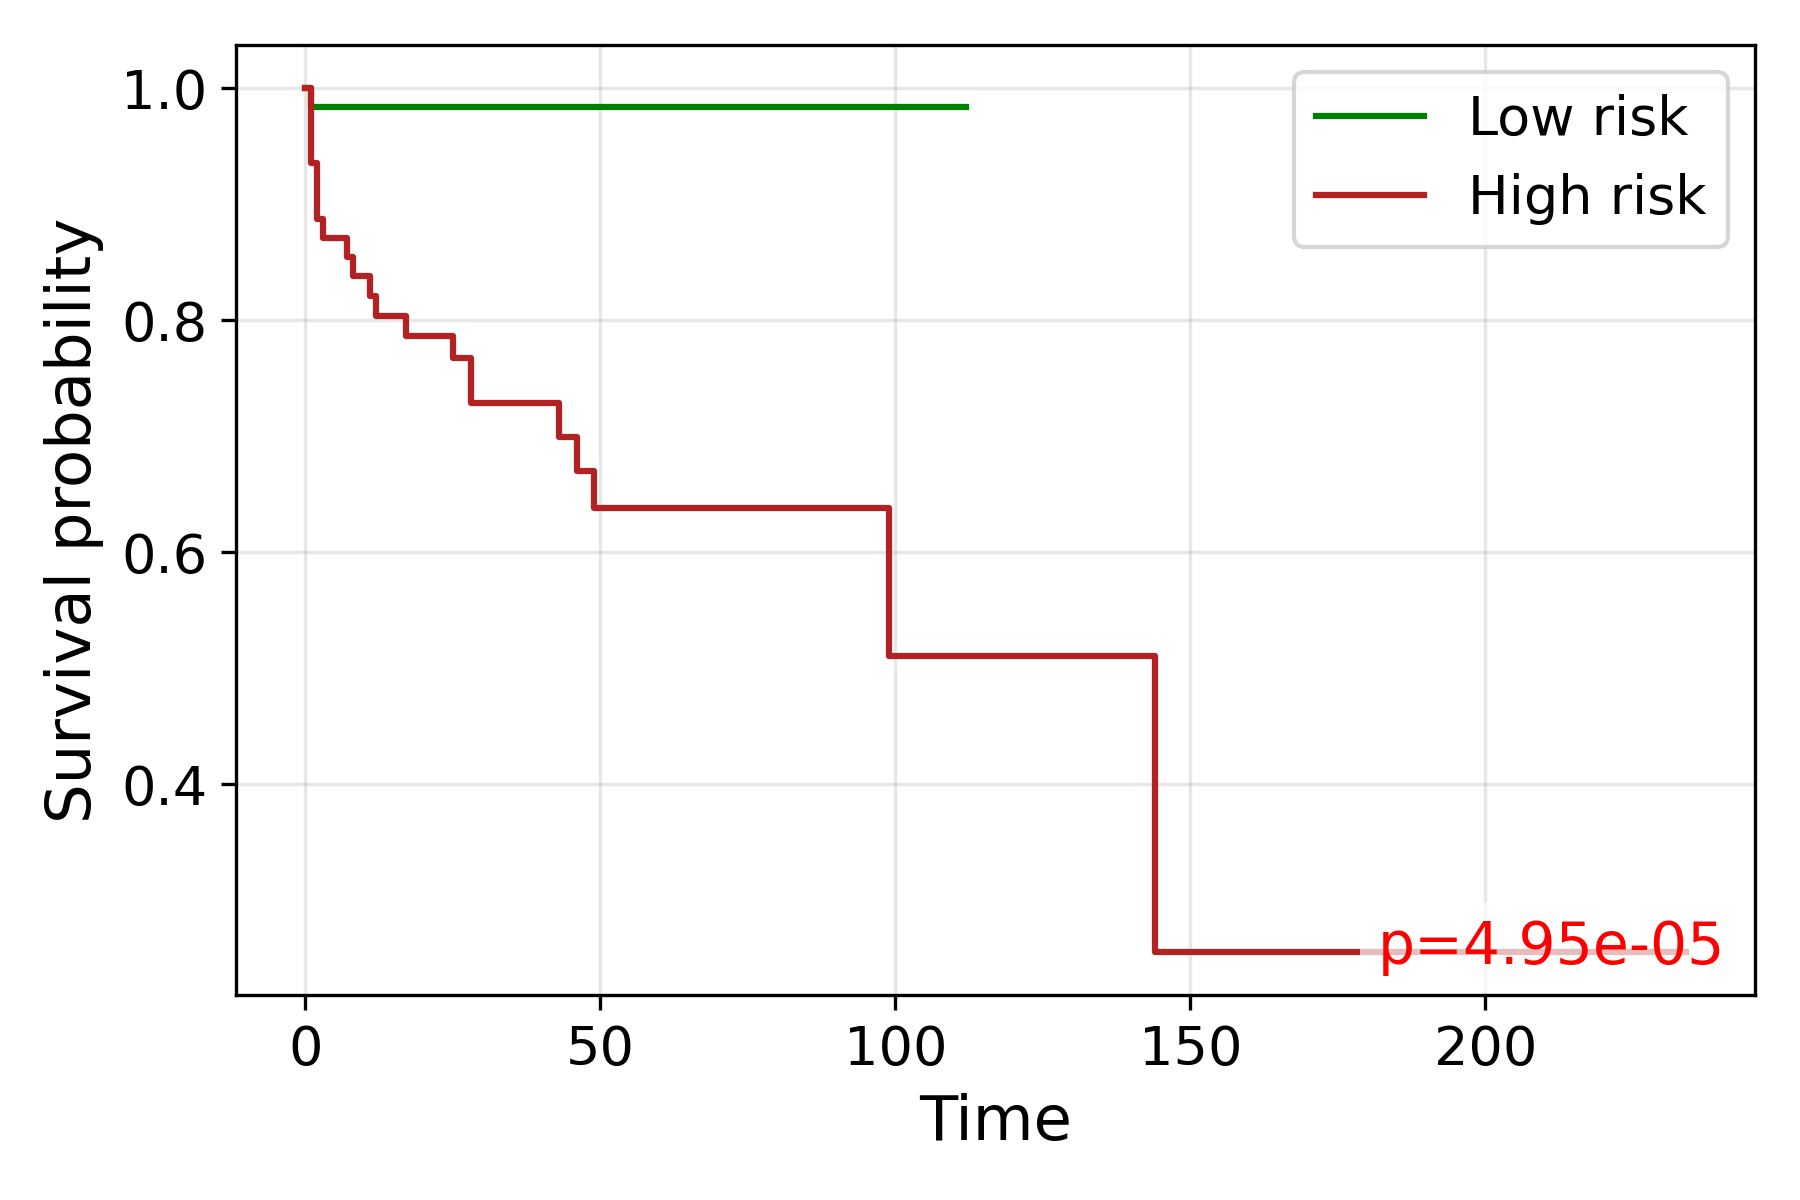

Values plotted in this chart, from the file beside it:
time, S_low, S_high
0.0, 1.0, 1.0
1.0, 0.9839, 0.9355
2.0, 0.9839, 0.8871
3.0, 0.9839, 0.871
4.0, 0.9839, 0.871
5.0, 0.9839, 
6.0, 0.9839, 
7.0, 0.9839, 0.8545
8.0, , 0.8381
9.0, , 0.8381
10.0, 0.9839, 
11.0, , 0.821
12.0, 0.9839, 0.8039
13.0, 0.9839, 
14.0, 0.9839, 0.8039
15.0, 0.9839, 
17.0, , 0.786
18.0, 0.9839, 0.786
20.0, 0.9839, 
22.0, 0.9839, 
23.0, 0.9839, 
25.0, 0.9839, 0.7677
26.0, , 0.7677
27.0, 0.9839, 
28.0, 0.9839, 0.7284
29.0, 0.9839, 0.7284
30.0, , 0.7284
31.0, 0.9839, 0.7284
32.0, , 0.7284
33.0, 0.9839, 0.7284
35.0, 0.9839, 0.7284
36.0, , 0.7284
37.0, , 0.7284
38.0, 0.9839, 
39.0, 0.9839, 0.7284
40.0, 0.9839, 
41.0, , 0.7284
42.0, 0.9839, 0.7284
43.0, 0.9839, 0.6992
44.0, 0.9839, 
45.0, 0.9839, 
46.0, 0.9839, 0.6701
47.0, 0.9839, 0.6701
49.0, 0.9839, 0.6382
50.0, 0.9839, 
51.0, , 0.6382
52.0, 0.9839, 
53.0, 0.9839, 
57.0, 0.9839, 0.6382
59.0, , 0.6382
60.0, 0.9839, 
61.0, , 0.6382
62.0, , 0.6382
65.0, 0.9839, 0.6382
66.0, , 0.6382
67.0, , 0.6382
69.0, 0.9839, 0.6382
72.0, , 0.6382
77.0, , 0.6382
81.0, 0.9839, 
... 11 more rows
